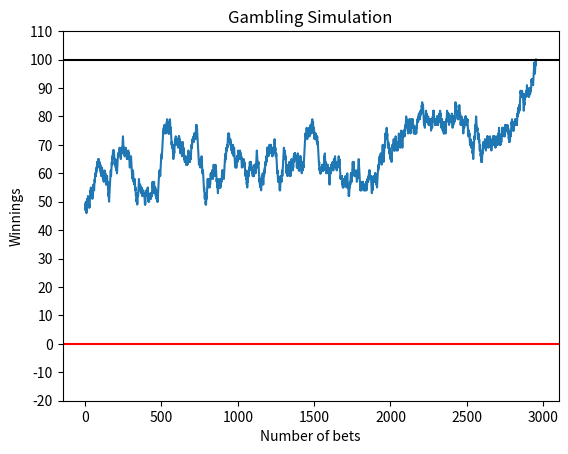

Generate this figure with matplotlib:
import random
import numpy as np
import matplotlib.pyplot as plt

def gamblers_ruin():
    gambling_money = 50  # Starting money
    gambling_goal = 100  # Winning goal
    gambling_simulations = []

    # Continue betting until money is depleted or goal is reached
    while 1 <= gambling_money < gambling_goal:
        bet_size = 1
        # Randomly decide win (+1) or lose (-1)
        w_or_l = random.choice([-1, 1])
        gambling_money += bet_size * w_or_l
        gambling_simulations.append(gambling_money)
    
    return gambling_simulations

# Simulate and plot the gambling process
simulation_results = gamblers_ruin()

plt.plot(simulation_results)
plt.yticks(np.arange(-20, 120, 10))  # Custom y-ticks
plt.axhline(y=0, color='r', linestyle='-')  # Loss boundary
plt.axhline(y=100, color='black', linestyle='-')  # Goal boundary
plt.xlabel('Number of bets')
plt.ylabel('Winnings')
plt.title('Gambling Simulation')
plt.show()
